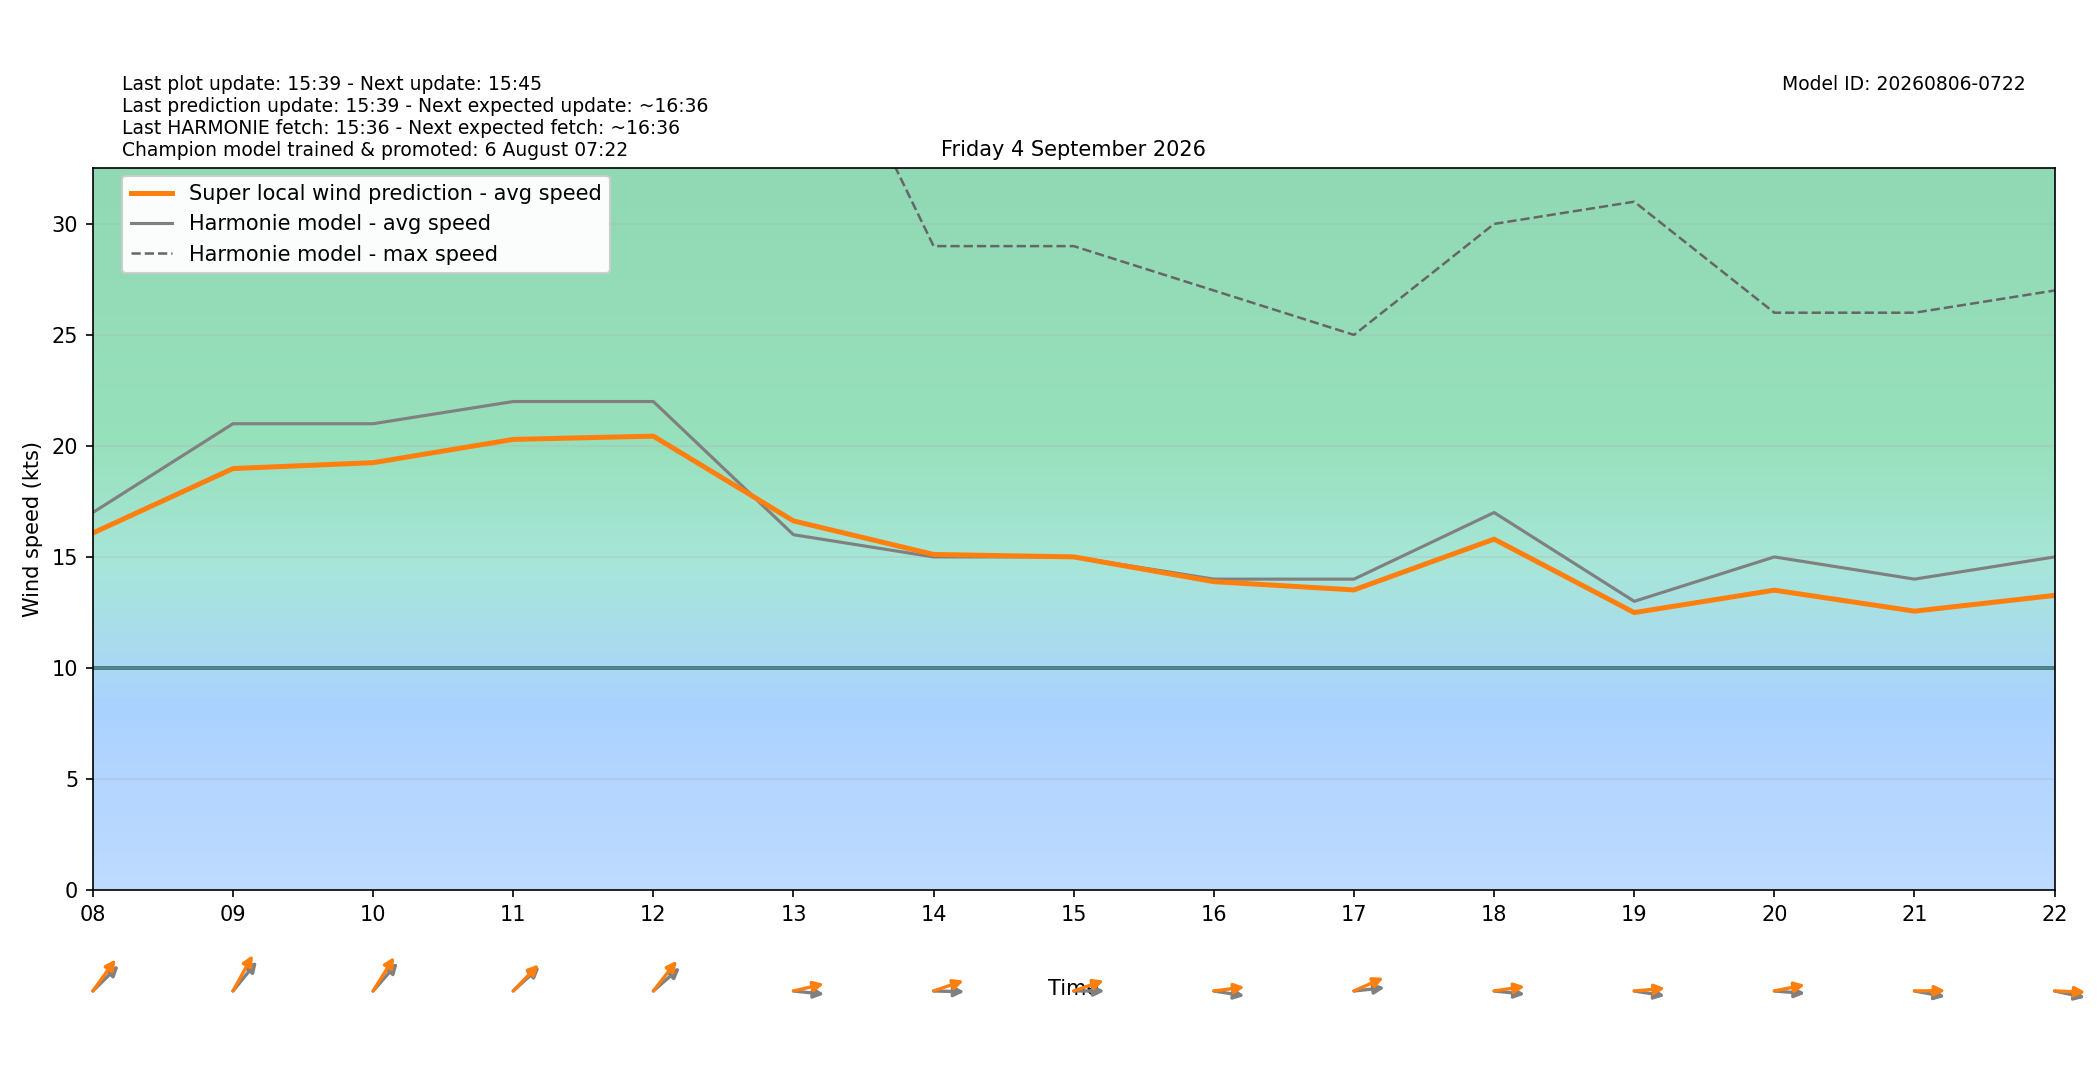

The data file committed next to this chart (first rows):
target_time_utc, target_time_local, hour_utc, hour_local, forecast_wind_speed, forecast_wind_min, forecast_wind_max, lstm_pred_wind_speed, delta_speed_lstm_minus_forecast, forecast_wind_dir_deg, lstm_pred_wind_dir_deg, delta_dir_lstm_minus_forecast
2026-09-03T22:00:00Z, 2026-09-04T00:00:00+0200, 22, 00, 12.0, 12.0, 22.0, 11.38, -0.6164, 227.0, 221.5, -5.494
2026-09-03T23:00:00Z, 2026-09-04T01:00:00+0200, 23, 01, 14.0, 14.0, 25.0, 13.1, -0.9041, 234.0, 228.7, -5.265
2026-09-04T00:00:00Z, 2026-09-04T02:00:00+0200, 00, 02, 14.0, 14.0, 26.0, 13.21, -0.7919, 236.0, 229.8, -6.194
2026-09-04T01:00:00Z, 2026-09-04T03:00:00+0200, 01, 03, 15.0, 15.0, 27.0, 13.99, -1.009, 236.0, 230, -6.032
2026-09-04T02:00:00Z, 2026-09-04T04:00:00+0200, 02, 04, 15.0, 15.0, 29.0, 14.03, -0.9669, 246.0, 239.5, -6.507
2026-09-04T03:00:00Z, 2026-09-04T05:00:00+0200, 03, 05, 14.0, 14.0, 27.0, 13.31, -0.6885, 237.0, 230.7, -6.252
2026-09-04T04:00:00Z, 2026-09-04T06:00:00+0200, 04, 06, 14.0, 14.0, 25.0, 13.27, -0.7252, 233.0, 226.4, -6.599
2026-09-04T05:00:00Z, 2026-09-04T07:00:00+0200, 05, 07, 17.0, 17.0, 32.0, 15.81, -1.189, 235.0, 227.2, -7.77
2026-09-04T06:00:00Z, 2026-09-04T08:00:00+0200, 06, 08, 17.0, 17.0, 34.0, 16.08, -0.9234, 237.0, 227.7, -9.289
2026-09-04T07:00:00Z, 2026-09-04T09:00:00+0200, 07, 09, 21.0, 21.0, 38.0, 18.98, -2.019, 231.0, 220, -11.03
2026-09-04T08:00:00Z, 2026-09-04T10:00:00+0200, 08, 10, 21.0, 21.0, 39.0, 19.25, -1.754, 233.0, 223.5, -9.47
2026-09-04T09:00:00Z, 2026-09-04T11:00:00+0200, 09, 11, 22.0, 22.0, 41.0, 20.29, -1.706, 239.0, 235.6, -3.402
2026-09-04T10:00:00Z, 2026-09-04T12:00:00+0200, 10, 12, 22.0, 22.0, 41.0, 20.44, -1.561, 240.0, 229.8, -10.2
2026-09-04T11:00:00Z, 2026-09-04T13:00:00+0200, 11, 13, 16.0, 16.0, 42.0, 16.62, 0.6229, 274.0, 261.2, -12.79
2026-09-04T12:00:00Z, 2026-09-04T14:00:00+0200, 12, 14, 15.0, 15.0, 29.0, 15.11, 0.1119, 271.0, 257.4, -13.64
2026-09-04T13:00:00Z, 2026-09-04T15:00:00+0200, 13, 15, 15.0, 15.0, 29.0, 15, 0.001856, 270.0, 257.2, -12.82
2026-09-04T14:00:00Z, 2026-09-04T16:00:00+0200, 14, 16, 14.0, 14.0, 27.0, 13.89, -0.1141, 276.0, 265.2, -10.84
2026-09-04T15:00:00Z, 2026-09-04T17:00:00+0200, 15, 17, 14.0, 14.0, 25.0, 13.51, -0.4855, 266.0, 253.6, -12.36
2026-09-04T16:00:00Z, 2026-09-04T18:00:00+0200, 16, 18, 17.0, 17.0, 30.0, 15.8, -1.199, 274.0, 264.4, -9.55
2026-09-04T17:00:00Z, 2026-09-04T19:00:00+0200, 17, 19, 13.0, 13.0, 31.0, 12.49, -0.5067, 276.0, 266.7, -9.284
2026-09-04T18:00:00Z, 2026-09-04T20:00:00+0200, 18, 20, 15.0, 15.0, 26.0, 13.5, -1.497, 273.0, 262.5, -10.52
2026-09-04T19:00:00Z, 2026-09-04T21:00:00+0200, 19, 21, 14.0, 14.0, 26.0, 12.56, -1.442, 277.0, 269.6, -7.433
2026-09-04T20:00:00Z, 2026-09-04T22:00:00+0200, 20, 22, 15.0, 15.0, 27.0, 13.27, -1.733, 278.0, 271.4, -6.568
2026-09-04T21:00:00Z, 2026-09-04T23:00:00+0200, 21, 23, 14.0, 14.0, 27.0, 12.51, -1.486, 277.0, 268.8, -8.245
